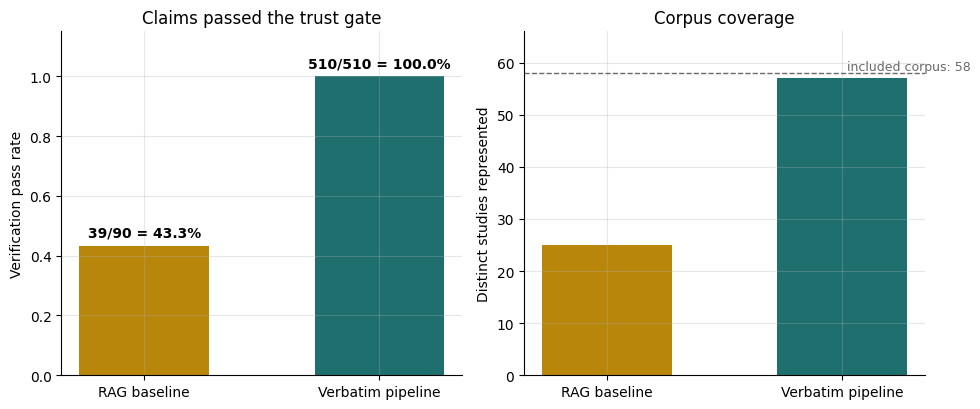
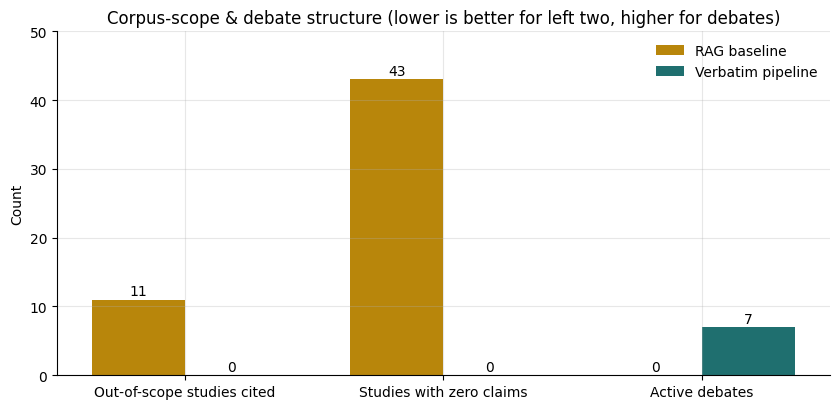

These charts were generated, in order, by the following Python code:
"""Build D2 manuscript figures (trust-provenance method paper).

Figure 1: Head-to-head claim verification rate + coverage (RAG baseline vs verbatim).
Figure 2: Corpus-scope compliance (studies represented / out-of-scope citations / debates).
Requires matplotlib (installed in shared venv).
"""

import json
from pathlib import Path

import matplotlib

matplotlib.use("Agg")
import matplotlib.pyplot as plt

WS = Path(r"C:\Users\mouadh\Documents\nexus-scholar-harness\workspaces\ai-research-harnesses-trust")
OUT = WS / "synthesis" / "figures_d2"
OUT.mkdir(parents=True, exist_ok=True)

plt.rcParams.update(
    {
        "font.family": "DejaVu Sans",
        "font.size": 10,
        "axes.grid": True,
        "grid.alpha": 0.3,
        "axes.spines.top": False,
        "axes.spines.right": False,
    }
)

GOLD = "#b8860b"
TEAL = "#1f6f6f"


def fig1():
    labels = ["RAG baseline", "Verbatim pipeline"]
    verified = [39, 510]
    total = [90, 510]
    fig, axes = plt.subplots(1, 2, figsize=(10, 4.2))
    ax = axes[0]
    bars = ax.bar(labels, [v / t for v, t in zip(verified, total)], color=[GOLD, TEAL], width=0.55)
    ax.set_ylim(0, 1.15)
    ax.set_ylabel("Verification pass rate")
    ax.set_title("Claims passed the trust gate")
    for bar, v, t in zip(bars, verified, total):
        ax.text(
            bar.get_x() + bar.get_width() / 2,
            bar.get_height() + 0.03,
            f"{v}/{t} = {100*v/t:.1f}%",
            ha="center",
            fontweight="bold",
        )
    ax2 = axes[1]
    studies = [25, 57]
    incl = 58
    bars = ax2.bar(labels, studies, color=[GOLD, TEAL], width=0.55, label="studies represented")
    ax2.axhline(incl, color="dimgray", ls="--", lw=1)
    ax2.text(1.02, incl + 0.5, f"included corpus: {incl}", color="dimgray", fontsize=9)
    ax2.set_ylim(0, 66)
    ax2.set_ylabel("Distinct studies represented")
    ax2.set_title("Corpus coverage")
    ax2.annotate("43/57 included studies\ninvisible to RAG", xy=(2.0, 32), color="dimgray", fontsize=9)
    fig.tight_layout()
    fig.savefig(OUT / "fig1_verification_versus_coverage.png", dpi=300)
    fig.savefig(OUT / "fig1_verification_versus_coverage.pdf")
    plt.close(fig)


def fig2():
    cats = ["Out-of-scope studies cited", "Studies with zero claims", "Active debates"]
    baseline = [11, 43, 0]
    verbatim = [0, 0, 7]
    import numpy as np

    x = np.arange(len(cats))
    w = 0.36
    fig, ax = plt.subplots(figsize=(8.5, 4.2))
    b1 = ax.bar(x - w / 2, baseline, w, label="RAG baseline", color=GOLD)
    b2 = ax.bar(x + w / 2, verbatim, w, label="Verbatim pipeline", color=TEAL)
    ax.set_xticks(x)
    ax.set_xticklabels(cats)
    ax.set_ylabel("Count")
    ax.set_title("Corpus-scope & debate structure (lower is better for left two, higher for debates)")
    for bars in (b1, b2):
        for bar in bars:
            h = bar.get_height()
            if h or bar is not None:
                ax.text(bar.get_x() + bar.get_width() / 2, h + 0.6, str(int(h)), ha="center")
    ax.legend(frameon=False)
    ax.set_ylim(0, 50)
    fig.tight_layout()
    fig.savefig(OUT / "fig2_scope_and_debates.png", dpi=300)
    fig.savefig(OUT / "fig2_scope_and_debates.pdf")
    plt.close(fig)


if __name__ == "__main__":
    fig1()
    fig2()
    print("D2 figures written to", OUT)
